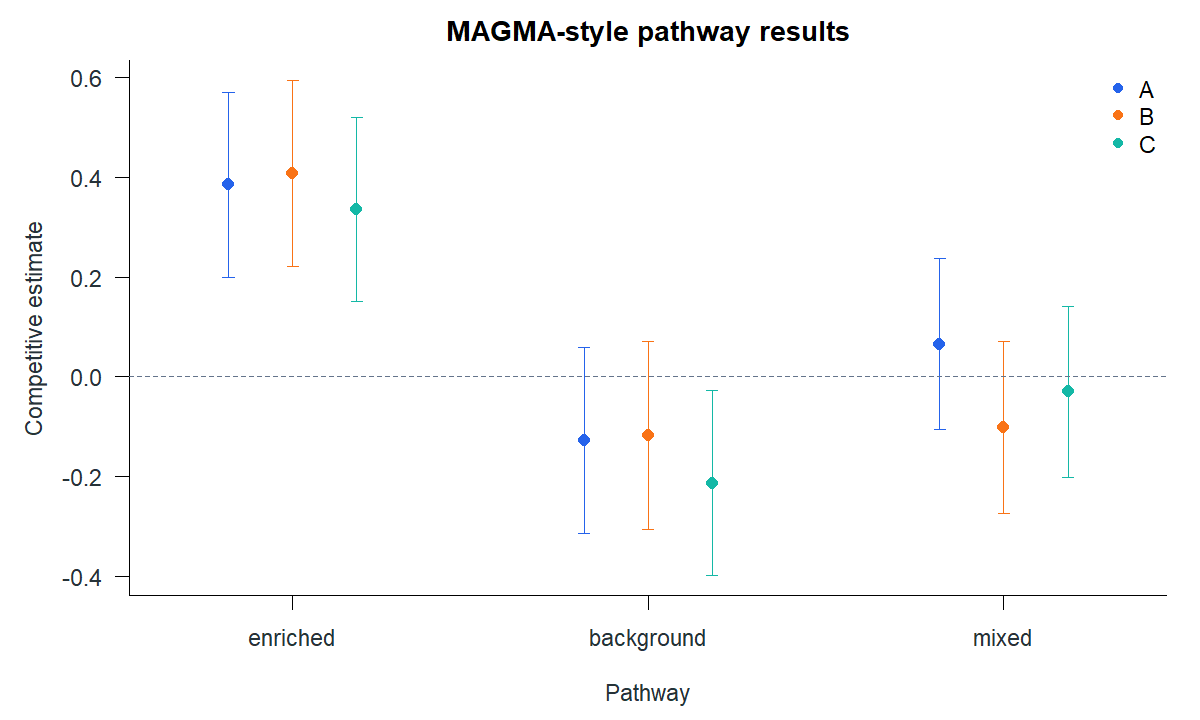

Values plotted in this chart, from the file beside it:
trait, pathway, estimate, standard_error, p_value
A, enriched, 0.3852, 0.09471, 2.56746380109361e-05
A, background, -0.127, 0.09541, 0.9082
A, mixed, 0.06555, 0.0875, 0.227
B, enriched, 0.4075, 0.09529, 1.03955370334287e-05
B, background, -0.1169, 0.09609, 0.888
B, mixed, -0.1021, 0.08807, 0.8766
C, enriched, 0.3358, 0.09437, 0.000195
C, background, -0.2133, 0.09473, 0.9877
C, mixed, -0.02995, 0.08703, 0.6346
